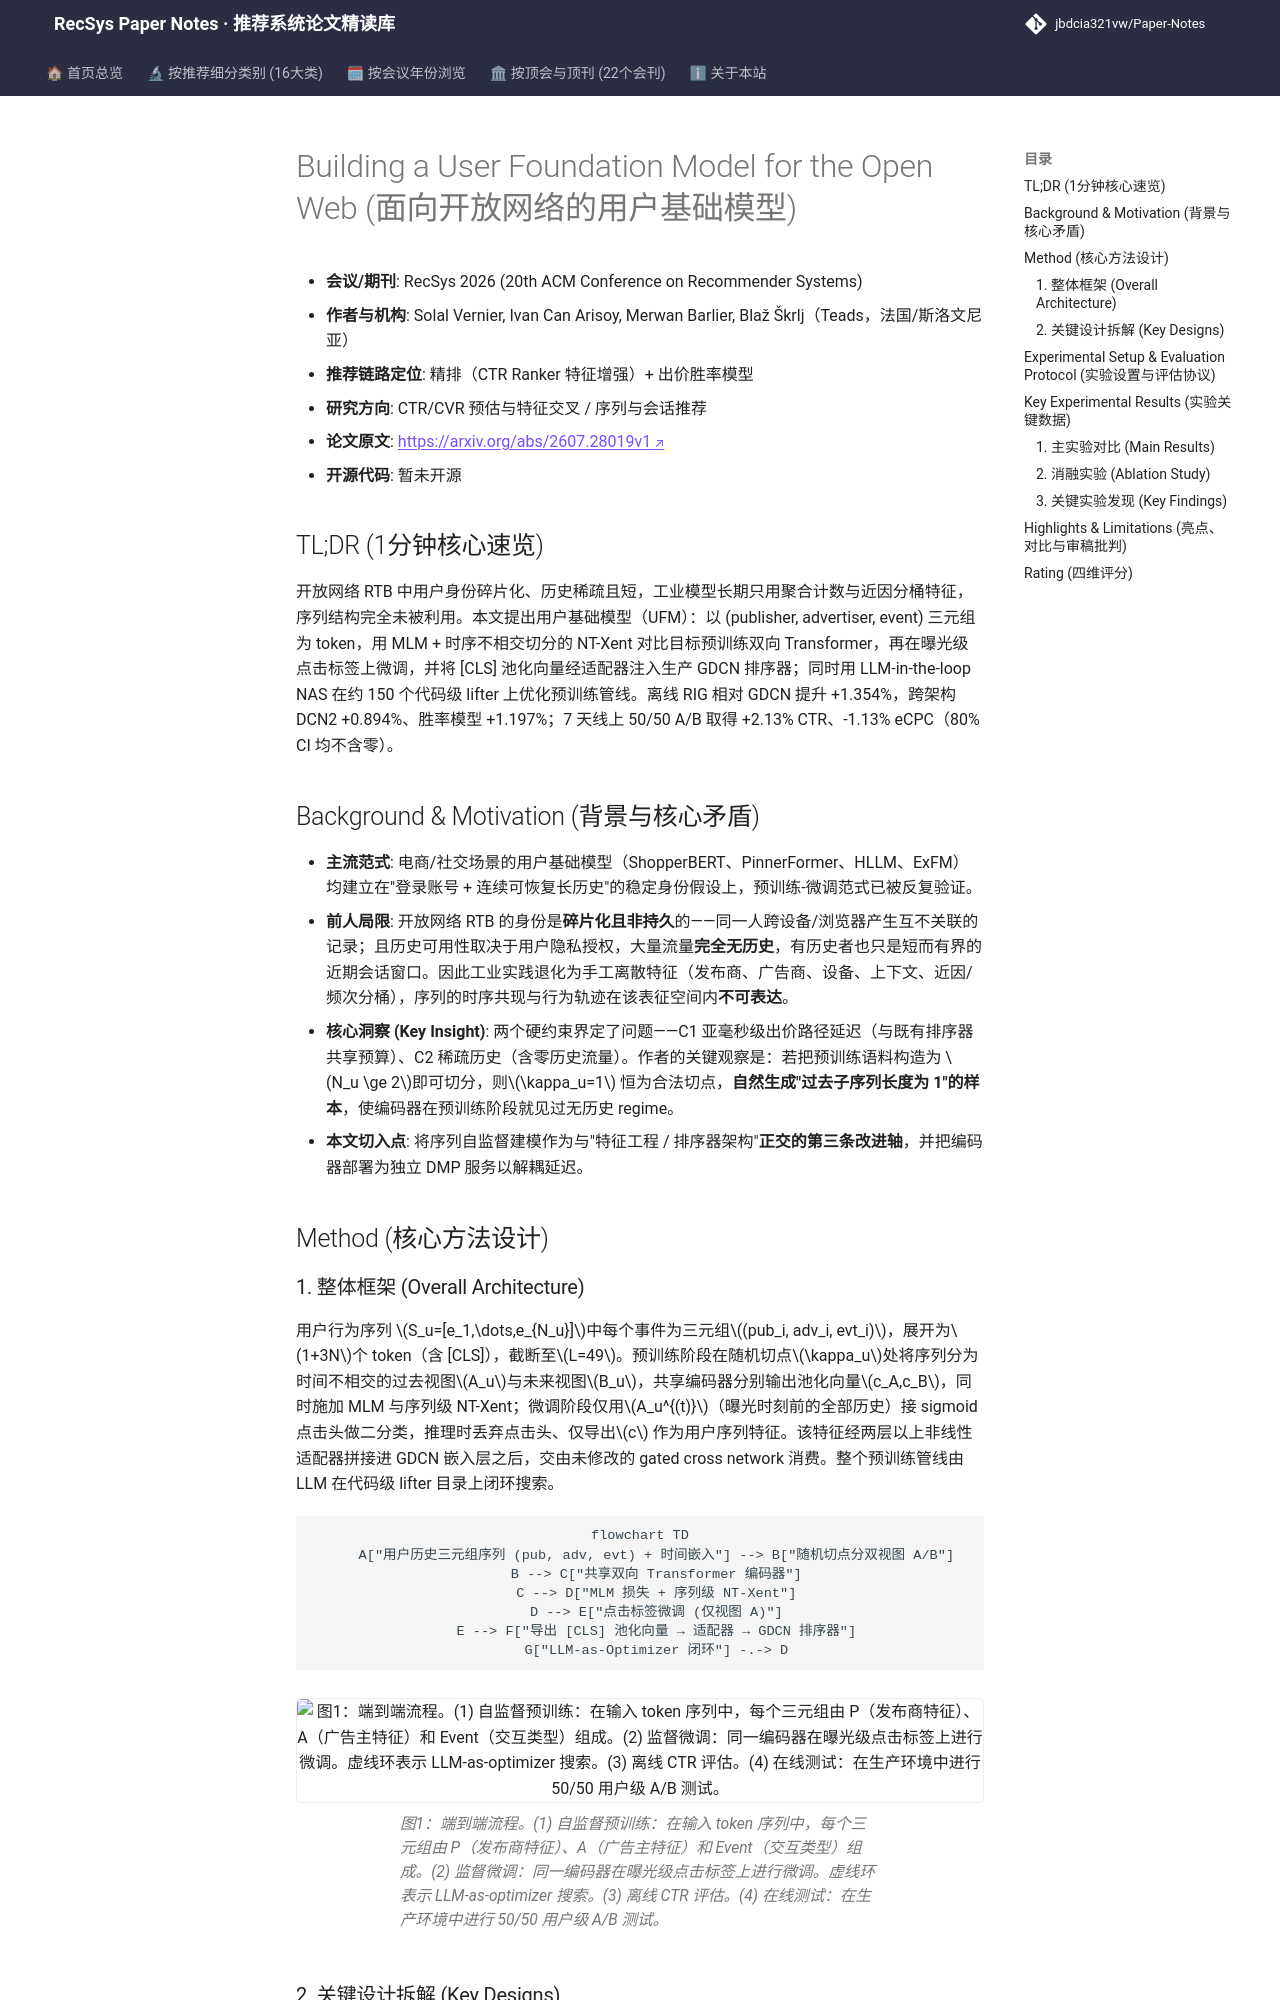

repository: jbdcia321vw/Paper-Notes · page: venues/RecSys/2026/ctr_feature_interaction/building_a_user_foundation_model_for_the_open_web/index.html · generator: mkdocs

---
title: "[Paper Note] Building a User Foundation Model for the Open Web"
description: "[RecSys 2026][CTR预估与特征交叉] 在身份碎片化的开放网络 RTB 场景下，用 MLM+时序切分对比预训练 Transformer 用户序列编码器，并以 LLM-in-the-loop NAS 优化训练管线，线上 A/B 取得 +2.13% CTR、-1.13% eCPC。"
tags:
  - RecSys
  - CTR预估与特征交叉
  - 精排
  - 用户基础模型
  - 自监督序列预训练
  - LLM-as-Optimizer
date: 2026-11-13
venue: RecSys
year: 2026
paper_url: "https://arxiv.org/abs/2607.28019"
code_url: ""
categories:
  - ctr_feature_interaction
  - sequential_rec
---

# Building a User Foundation Model for the Open Web (面向开放网络的用户基础模型)

- **会议/期刊**: RecSys 2026 (20th ACM Conference on Recommender Systems)
- **作者与机构**: Solal Vernier, Ivan Can Arisoy, Merwan Barlier, Blaž Škrlj（Teads，法国/斯洛文尼亚）
- **推荐链路定位**: 精排（CTR Ranker 特征增强）+ 出价胜率模型
- **研究方向**: CTR/CVR 预估与特征交叉 / 序列与会话推荐
- **论文原文**: [https://arxiv.org/abs/2607.28019v1](https://arxiv.org/abs/2607.28019v1)
- **开源代码**: 暂未开源

## TL;DR (1分钟核心速览)

开放网络 RTB 中用户身份碎片化、历史稀疏且短，工业模型长期只用聚合计数与近因分桶特征，序列结构完全未被利用。本文提出用户基础模型（UFM）：以 (publisher, advertiser, event) 三元组为 token，用 MLM + 时序不相交切分的 NT-Xent 对比目标预训练双向 Transformer，再在曝光级点击标签上微调，并将 [CLS] 池化向量经适配器注入生产 GDCN 排序器；同时用 LLM-in-the-loop NAS 在约 150 个代码级 lifter 上优化预训练管线。离线 RIG 相对 GDCN 提升 +1.354%，跨架构 DCN2 +0.894%、胜率模型 +1.197%；7 天线上 50/50 A/B 取得 +2.13% CTR、-1.13% eCPC（80% CI 均不含零）。

## Background & Motivation (背景与核心矛盾)

- **主流范式**: 电商/社交场景的用户基础模型（ShopperBERT、PinnerFormer、HLLM、ExFM）均建立在"登录账号 + 连续可恢复长历史"的稳定身份假设上，预训练-微调范式已被反复验证。
- **前人局限**: 开放网络 RTB 的身份是**碎片化且非持久**的——同一人跨设备/浏览器产生互不关联的记录；且历史可用性取决于用户隐私授权，大量流量**完全无历史**，有历史者也只是短而有界的近期会话窗口。因此工业实践退化为手工离散特征（发布商、广告商、设备、上下文、近因/频次分桶），序列的时序共现与行为轨迹在该表征空间内**不可表达**。
- **核心洞察 (Key Insight)**: 两个硬约束界定了问题——C1 亚毫秒级出价路径延迟（与既有排序器共享预算）、C2 稀疏历史（含零历史流量）。作者的关键观察是：若把预训练语料构造为 $N_u \ge 2$即可切分，则$\kappa_u=1$ 恒为合法切点，**自然生成"过去子序列长度为 1"的样本**，使编码器在预训练阶段就见过无历史 regime。
- **本文切入点**: 将序列自监督建模作为与"特征工程 / 排序器架构"**正交的第三条改进轴**，并把编码器部署为独立 DMP 服务以解耦延迟。

## Method (核心方法设计)
